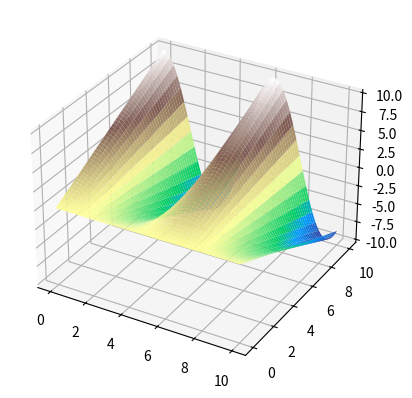

Write the Python code that produced this figure.
'''
Meshgrid
========
Here we look at the meshgrid function, often used in conjunction with surface plots in matplotlib.

Matplotlib supports surface plots.  However, you need to prepare your data before plotting.  The plot_surface()
method takes 3 numpy arrays; each array has to be 2 dimensional and all arrays must be the same size:
            ax.plot_surface(X, Y, Z, cmap=cm.coolwarm)

In this example we start with 100 x and 100 y points stored in the X and Y arrays.  However these arrays are 1
dimensional and represent points on the x and y axes.  These arrays need to be projected onto the z=0 plane
to convert them into 2 dimensional arrays before plotting.  The meshgrid() function performs this projection.

After projection the X array contains the x values for every point in the z=0 plane that we are plotting.  The 
same goes for the Y array.

To give you an idea of what meshgrid() does, these would be the X and Y arrays if we used
            X = np.arange(0, 0.1, 0.01)
            Y = np.arange(0, 0.1, 0.01)
            X, Y = np.meshgrid(X, Y)

where the grid would be 10 x 10 points.

X = [[0.   0.01 0.02 0.03 0.04 0.05 0.06 0.07 0.08 0.09]
    [0.   0.01 0.02 0.03 0.04 0.05 0.06 0.07 0.08 0.09]
    [0.   0.01 0.02 0.03 0.04 0.05 0.06 0.07 0.08 0.09]
    [0.   0.01 0.02 0.03 0.04 0.05 0.06 0.07 0.08 0.09]
    [0.   0.01 0.02 0.03 0.04 0.05 0.06 0.07 0.08 0.09]
    [0.   0.01 0.02 0.03 0.04 0.05 0.06 0.07 0.08 0.09]
    [0.   0.01 0.02 0.03 0.04 0.05 0.06 0.07 0.08 0.09]
    [0.   0.01 0.02 0.03 0.04 0.05 0.06 0.07 0.08 0.09]
    [0.   0.01 0.02 0.03 0.04 0.05 0.06 0.07 0.08 0.09]
    [0.   0.01 0.02 0.03 0.04 0.05 0.06 0.07 0.08 0.09]]

Y = [[0.   0.   0.   0.   0.   0.   0.   0.   0.   0.  ]
    [0.01 0.01 0.01 0.01 0.01 0.01 0.01 0.01 0.01 0.01]
    [0.02 0.02 0.02 0.02 0.02 0.02 0.02 0.02 0.02 0.02]
    [0.03 0.03 0.03 0.03 0.03 0.03 0.03 0.03 0.03 0.03]
    [0.04 0.04 0.04 0.04 0.04 0.04 0.04 0.04 0.04 0.04]
    [0.05 0.05 0.05 0.05 0.05 0.05 0.05 0.05 0.05 0.05]
    [0.06 0.06 0.06 0.06 0.06 0.06 0.06 0.06 0.06 0.06]
    [0.07 0.07 0.07 0.07 0.07 0.07 0.07 0.07 0.07 0.07]
    [0.08 0.08 0.08 0.08 0.08 0.08 0.08 0.08 0.08 0.08]
    [0.09 0.09 0.09 0.09 0.09 0.09 0.09 0.09 0.09 0.09]]

In our example we are actually working with a much larger grid (1000 x 1000).  The Z array in this example is calculated in the normal 
way (element by element) using the function:
            y * cos(x)

Finally we use a color map to make the plot attractive. 

Note:
1. This example is repeated in the MatPlotLib chapter
'''

import numpy as np
import matplotlib.pyplot as plt
from mpl_toolkits.mplot3d import Axes3D
from matplotlib import cm

fig = plt.figure()
ax = fig.add_subplot(111, projection='3d')

X = np.arange(0, 10, 0.01)
Y = np.arange(0, 10, 0.01)
X, Y = np.meshgrid(X, Y)
Z = Y * np.cos(X)

ax.plot_surface(X, Y, Z, cmap="terrain")
plt.show()


